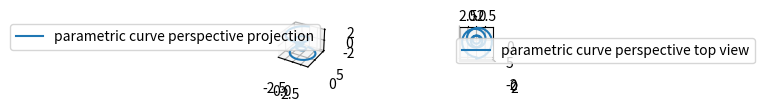

Recreate this plot in Python. (Note: this script raises an exception after producing the figure.)
import matplotlib as mpl
from mpl_toolkits.mplot3d import axes3d
import numpy as np
import matplotlib.pyplot as plt
import matplotlib.gridspec as gridspec

gs = gridspec.GridSpec(6, 3)

mpl.rcParams['legend.fontsize'] = 10

# PARAMETRIC CURVE
fig = plt.figure()
ax = fig.add_subplot(gs[0, 0], projection='3d')
theta = np.linspace(-4 * np.pi, 4 * np.pi, 100)
z = np.linspace(-2, 2, 100)
r = z**2 + 1
x = r * np.sin(theta)
y = r * np.cos(theta)
ax.plot(x, y, z, label='parametric curve perspective projection')
ax.legend()

ax2 = fig.add_subplot(gs[0, 1], projection='3d')
theta = np.linspace(-4 * np.pi, 4 * np.pi, 100)
z = np.linspace(-2, 2, 100)
r = z**2 + 1
x = r * np.sin(theta)
y = r * np.cos(theta)
ax2.plot(x, y, z, label='parametric curve perspective top view')
ax2.view_init(90, 90)
ax2.legend()

ax3 = fig.add_subplot(gs[0, 2], projection='orthogonal')
theta = np.linspace(-4 * np.pi, 4 * np.pi, 100)
z = np.linspace(-2, 2, 100)
r = z**2 + 1
x = r * np.sin(theta)
y = r * np.cos(theta)
ax3.plot(x, y, z, label='parametric curve orthogonal projection')
ax3.legend()

# WIREFRAME
ax4 = fig.add_subplot(gs[1, 0], projection='3d')
X, Y, Z = axes3d.get_test_data(0.05)
ax4.plot_wireframe(X, Y, Z, rstride=10, cstride=10)

ax5 = fig.add_subplot(gs[1, 1], projection='3d')
X, Y, Z = axes3d.get_test_data(0.05)
ax5.plot_wireframe(X, Y, Z, rstride=10, cstride=10)
ax5.view_init(90, 90)

ax6 = fig.add_subplot(gs[1, 2], projection='orthogonal')
X, Y, Z = axes3d.get_test_data(0.05)
ax6.plot_wireframe(X, Y, Z, rstride=10, cstride=10)

ax4.set_xlabel('X Label')
ax4.set_ylabel('Y Label')
ax4.set_zlabel('Z Label')

ax5.set_xlabel('X Label')
ax5.set_ylabel('Y Label')
ax5.set_zlabel('Z Label')

ax6.set_xlabel('X Label')
ax6.set_ylabel('Y Label')
ax6.set_zlabel('Z Label')


#SURFACE
u = np.linspace(0, 2 * np.pi, 100)
v = np.linspace(0, np.pi, 100)
x = 10 * np.outer(np.cos(u), np.sin(v))
y = 10 * np.outer(np.sin(u), np.sin(v))
z = 10 * np.outer(np.ones(np.size(u)), np.cos(v))

ax7 = fig.add_subplot(gs[2, 0], projection='3d')
ax7.plot_surface(x, y, z,  rstride=4, cstride=4, color='b')

ax8 = fig.add_subplot(gs[2, 1], projection='3d')
ax8.view_init(90, 90)
ax8.plot_surface(x, y, z,  rstride=4, cstride=4, color='b')

ax9 = fig.add_subplot(gs[2, 2], projection='orthogonal')
ax9.plot_surface(x, y, z,  rstride=4, cstride=4, color='b')

#TRI SURFACE

n_angles = 36
n_radii = 8
# An array of radii
# Does not include radius r=0, this is to eliminate duplicate points
radii = np.linspace(0.125, 1.0, n_radii)
# An array of angles
angles = np.linspace(0, 2*np.pi, n_angles, endpoint=False)
# Repeat all angles for each radius
angles = np.repeat(angles[...,np.newaxis], n_radii, axis=1)
# Convert polar (radii, angles) coords to cartesian (x, y) coords
# (0, 0) is added here. There are no duplicate points in the (x, y) plane
x = np.append(0, (radii*np.cos(angles)).flatten())
y = np.append(0, (radii*np.sin(angles)).flatten())
# Pringle surface
z = np.sin(-x*y)

ax9 = fig.add_subplot(gs[3, 0], projection='3d')
ax9.plot_trisurf(x, y, z, cmap=mpl.cm.jet, linewidth=0.2)

ax10 = fig.add_subplot(gs[3, 1], projection='3d')
ax10.plot_trisurf(x, y, z, cmap=mpl.cm.jet, linewidth=0.2)
ax10.view_init(90, 90)

ax11 = fig.add_subplot(gs[3, 2], projection='orthogonal')
ax11.plot_trisurf(x, y, z, cmap=mpl.cm.jet, linewidth=0.2)

# CONTOUR

X, Y, Z = axes3d.get_test_data(0.05) 

ax12 = fig.add_subplot(gs[4, 0],projection='3d')
ax12.contourf(X, Y, Z, cmap=mpl.cm.coolwarm)

ax13 = fig.add_subplot(gs[4, 1],projection='3d')
ax13.contourf(X, Y, Z, cmap=mpl.cm.coolwarm)
ax13.view_init(90, 90)

ax14 = fig.add_subplot(gs[4, 2],projection='orthogonal')
ax14.contourf(X, Y, Z, cmap=mpl.cm.coolwarm)

# SCATTER PLOTS
def randrange(n, vmin, vmax):
    return (vmax-vmin)*np.random.rand(n) + vmin
n = 100

ax15 = fig.add_subplot(gs[5, 0],projection='3d')
for c, m, zl, zh in [('r', 'o', -50, -25), ('b', '^', -30, -5)]:
    xs = randrange(n, 23, 32)
    ys = randrange(n, 0, 100)
    zs = randrange(n, zl, zh)
    ax15.scatter(xs, ys, zs, c=c, marker=m)
    
ax16 = fig.add_subplot(gs[5, 1],projection='3d')
for c, m, zl, zh in [('r', 'o', -50, -25), ('b', '^', -30, -5)]:
    xs = randrange(n, 23, 32)
    ys = randrange(n, 0, 100)
    zs = randrange(n, zl, zh)
    ax16.scatter(xs, ys, zs, c=c, marker=m)
ax16.view_init(90, 90)
    
ax17 = fig.add_subplot(gs[5, 2],projection='orthogonal')
for c, m, zl, zh in [('r', 'o', -50, -25), ('b', '^', -30, -5)]:
    xs = randrange(n, 23, 32)
    ys = randrange(n, 0, 100)
    zs = randrange(n, zl, zh)
    ax17.scatter(xs, ys, zs, c=c, marker=m)


plt.tight_layout()
plt.show()